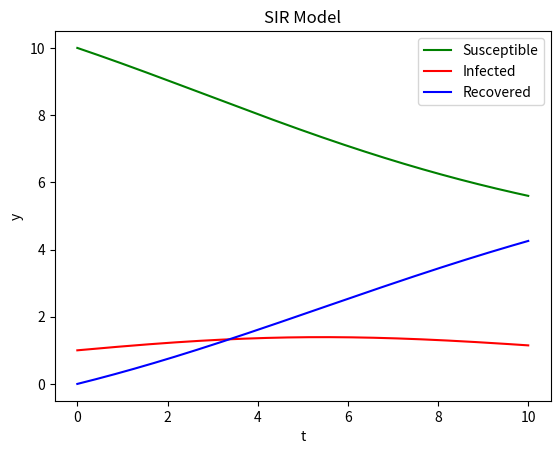

Source code (Python):
from scipy.integrate import odeint
import matplotlib.pyplot as plt
import numpy as np

def sir(y,t):
        S = y[0]
        I = y[1]
        R = y[2]
        N = S + I + R
        beta = 1/2 # how often a susceptible-infected contact results in a new infection
        gamma = 1/3 # rate at which an infected recovers and becomes resistant
        return np.array([ -beta*(S*I/N), beta*(S*I/N)-gamma*I, gamma*I ])

time = np.linspace(0.0, 10.0, 1000)
yinit = np.array([10,1,0])
y = odeint(sir, yinit, time)

print(y)

plt.plot(time, y[:,0], 'g', label="Susceptible")
plt.plot(time, y[:,1], 'r', label="Infected")
plt.plot(time, y[:,2], 'b', label="Recovered")

plt.title("SIR Model")

plt.xlabel('t')
plt.ylabel('y')

plt.legend()

plt.savefig('test.png')
